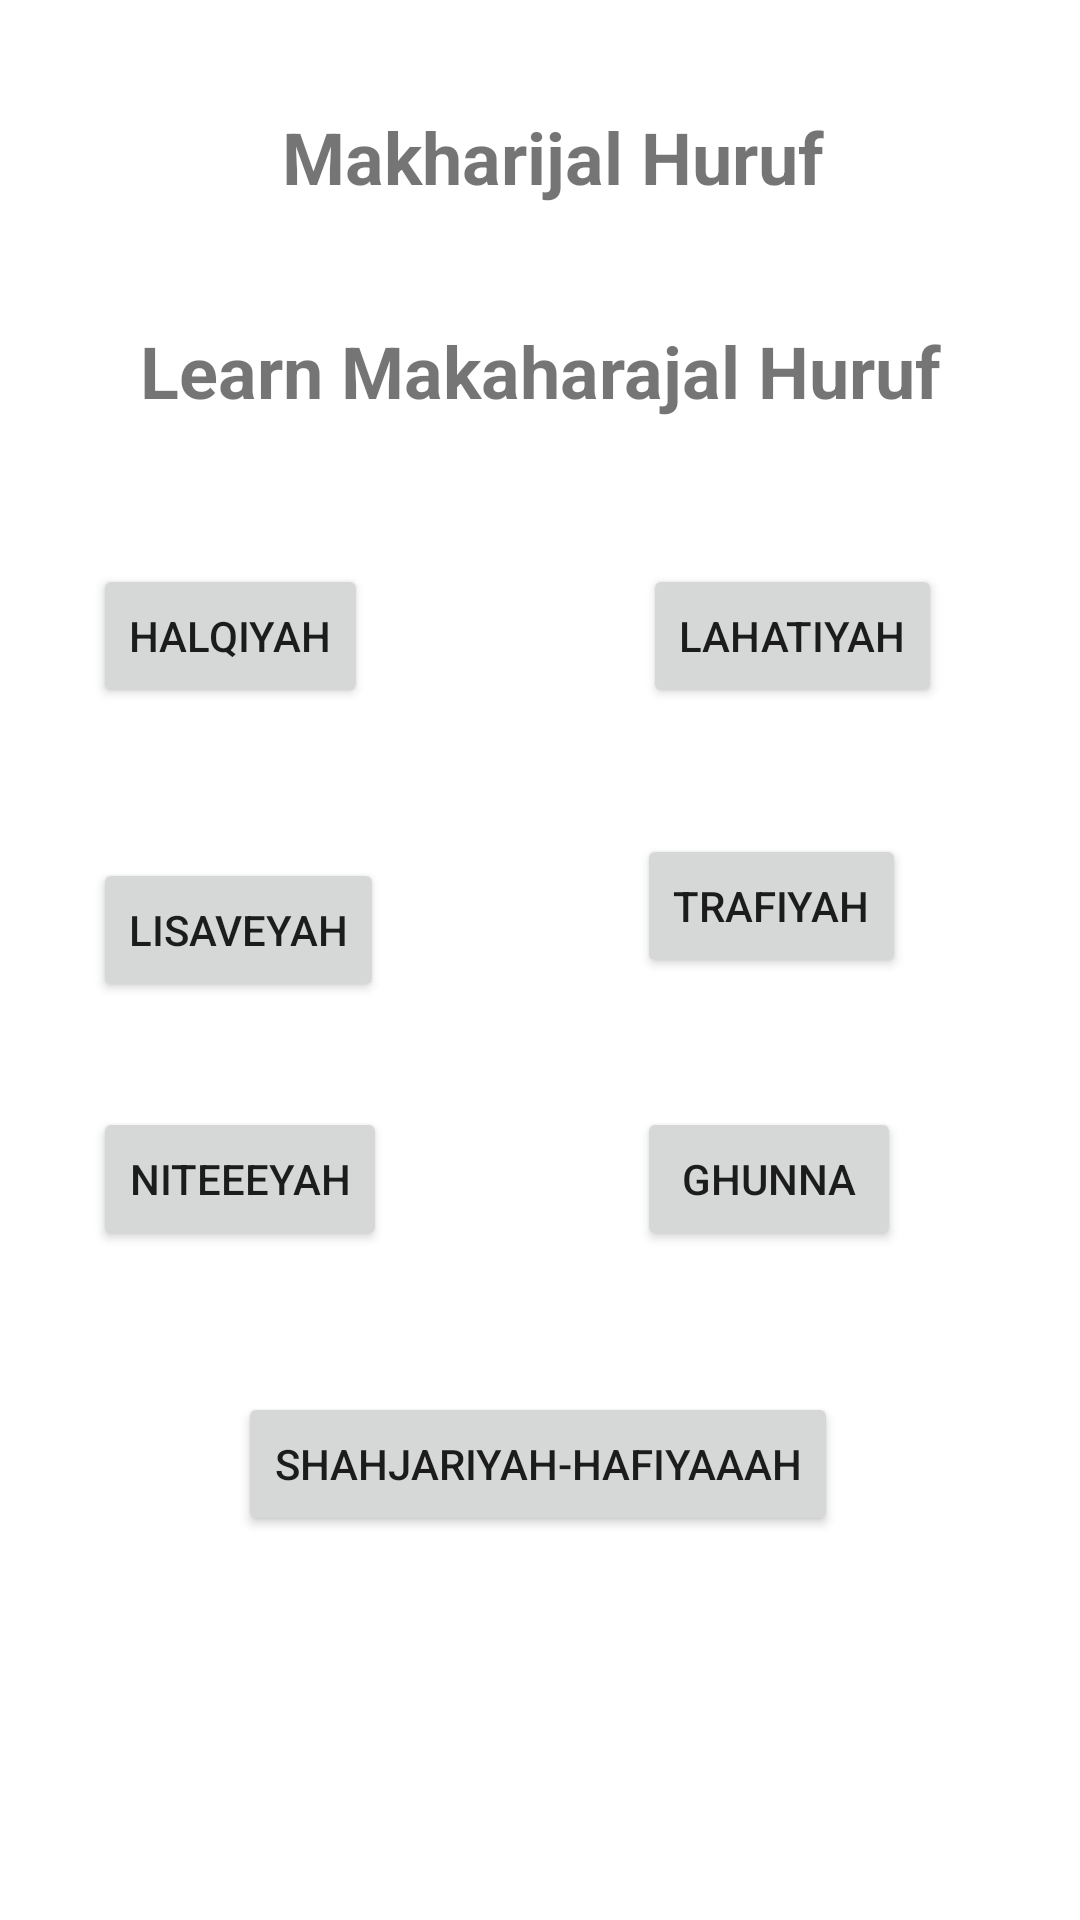

Layout XML and referenced resources for this Android screen:
<!-- AndroidManifest.xml: application theme Theme.Mc_Assignment3_Bsef18a539 -->
<!-- res/layout/activity_learn.xml -->
<?xml version="1.0" encoding="utf-8"?>
<androidx.constraintlayout.widget.ConstraintLayout xmlns:android="http://schemas.android.com/apk/res/android"
    xmlns:app="http://schemas.android.com/apk/res-auto"
    xmlns:tools="http://schemas.android.com/tools"
    android:layout_width="match_parent"
    android:layout_height="match_parent"
    tools:context=".LearnActivity">

    <TextView
        android:id="@+id/textView2"
        android:layout_width="wrap_content"
        android:layout_height="wrap_content"
        android:layout_marginTop="36dp"
        android:layout_marginEnd="39dp"
        android:text="Makharijal Huruf"
        android:textSize="24sp"
        android:textStyle="bold"
        app:layout_constraintEnd_toEndOf="@+id/textView3"
        app:layout_constraintTop_toTopOf="parent" />

    <Button
        android:id="@+id/button"
        android:layout_width="wrap_content"
        android:layout_height="wrap_content"
        android:layout_marginStart="31dp"
        android:layout_marginBottom="50dp"
        android:text="Halqiyah"
        app:layout_constraintBottom_toTopOf="@+id/button3"
        app:layout_constraintStart_toStartOf="parent" />

    <Button
        android:id="@+id/button2"
        android:layout_width="wrap_content"
        android:layout_height="wrap_content"
        android:layout_marginEnd="46dp"
        android:text="Lahatiyah"
        app:layout_constraintBottom_toBottomOf="@+id/button"
        app:layout_constraintEnd_toEndOf="parent"
        app:layout_constraintTop_toTopOf="@+id/button" />

    <Button
        android:id="@+id/button3"
        android:layout_width="wrap_content"
        android:layout_height="wrap_content"
        android:layout_marginStart="31dp"
        android:layout_marginBottom="306dp"
        android:text="Lisaveyah"
        app:layout_constraintBottom_toBottomOf="parent"
        app:layout_constraintStart_toStartOf="parent" />

    <Button
        android:id="@+id/button4"
        android:layout_width="wrap_content"
        android:layout_height="wrap_content"
        android:layout_marginTop="42dp"
        android:layout_marginEnd="58dp"
        android:text="Trafiyah"
        app:layout_constraintEnd_toEndOf="parent"
        app:layout_constraintTop_toBottomOf="@+id/button2" />

    <Button
        android:id="@+id/button5"
        android:layout_width="wrap_content"
        android:layout_height="wrap_content"
        android:layout_marginStart="31dp"
        android:layout_marginTop="35dp"
        android:text="Niteeeyah"
        app:layout_constraintStart_toStartOf="parent"
        app:layout_constraintTop_toBottomOf="@+id/button3" />

    <Button
        android:id="@+id/button6"
        android:layout_width="wrap_content"
        android:layout_height="wrap_content"
        android:layout_marginTop="47dp"
        android:layout_marginEnd="21dp"
        android:text="Shahjariyah-hafiyaaah"
        app:layout_constraintEnd_toEndOf="@+id/button7"
        app:layout_constraintTop_toBottomOf="@+id/button5" />

    <Button
        android:id="@+id/button7"
        android:layout_width="wrap_content"
        android:layout_height="wrap_content"
        android:layout_marginTop="43dp"
        android:text="Ghunna"
        app:layout_constraintStart_toStartOf="@+id/button4"
        app:layout_constraintTop_toBottomOf="@+id/button4" />

    <TextView
        android:id="@+id/textView3"
        android:layout_width="wrap_content"
        android:layout_height="wrap_content"
        android:layout_marginTop="39dp"
        android:text="Learn Makaharajal Huruf"
        android:textSize="24sp"
        android:textStyle="bold"
        app:layout_constraintEnd_toEndOf="parent"
        app:layout_constraintStart_toStartOf="parent"
        app:layout_constraintTop_toBottomOf="@+id/textView2" />
</androidx.constraintlayout.widget.ConstraintLayout>
<!-- resources referenced by this layout -->
<resources>
  <style name="Theme.Mc_Assignment3_Bsef18a539" parent="Theme.MaterialComponents.DayNight.NoActionBar">
          
          <item name="colorPrimary">@color/purple_500</item>
          <item name="colorPrimaryVariant">@color/purple_700</item>
          <item name="colorOnPrimary">@color/white</item>
          
          <item name="colorSecondary">@color/teal_200</item>
          <item name="colorSecondaryVariant">@color/teal_700</item>
          <item name="colorOnSecondary">@color/black</item>
          
          <item name="android:statusBarColor" tools:targetApi="l">?attr/colorPrimaryVariant</item>
          
      </style>
  <!-- not gathered from this repository: default colours our renderer supplied (Android Studio template values) -->
  <color name="purple_500">#FF6200EE</color>
  <color name="purple_700">#FF3700B3</color>
  <color name="teal_200">#FF03DAC5</color>
  <color name="teal_700">#FF018786</color>
  <color name="black">#FF000000</color>
  <color name="white">#FFFFFFFF</color>
</resources>
